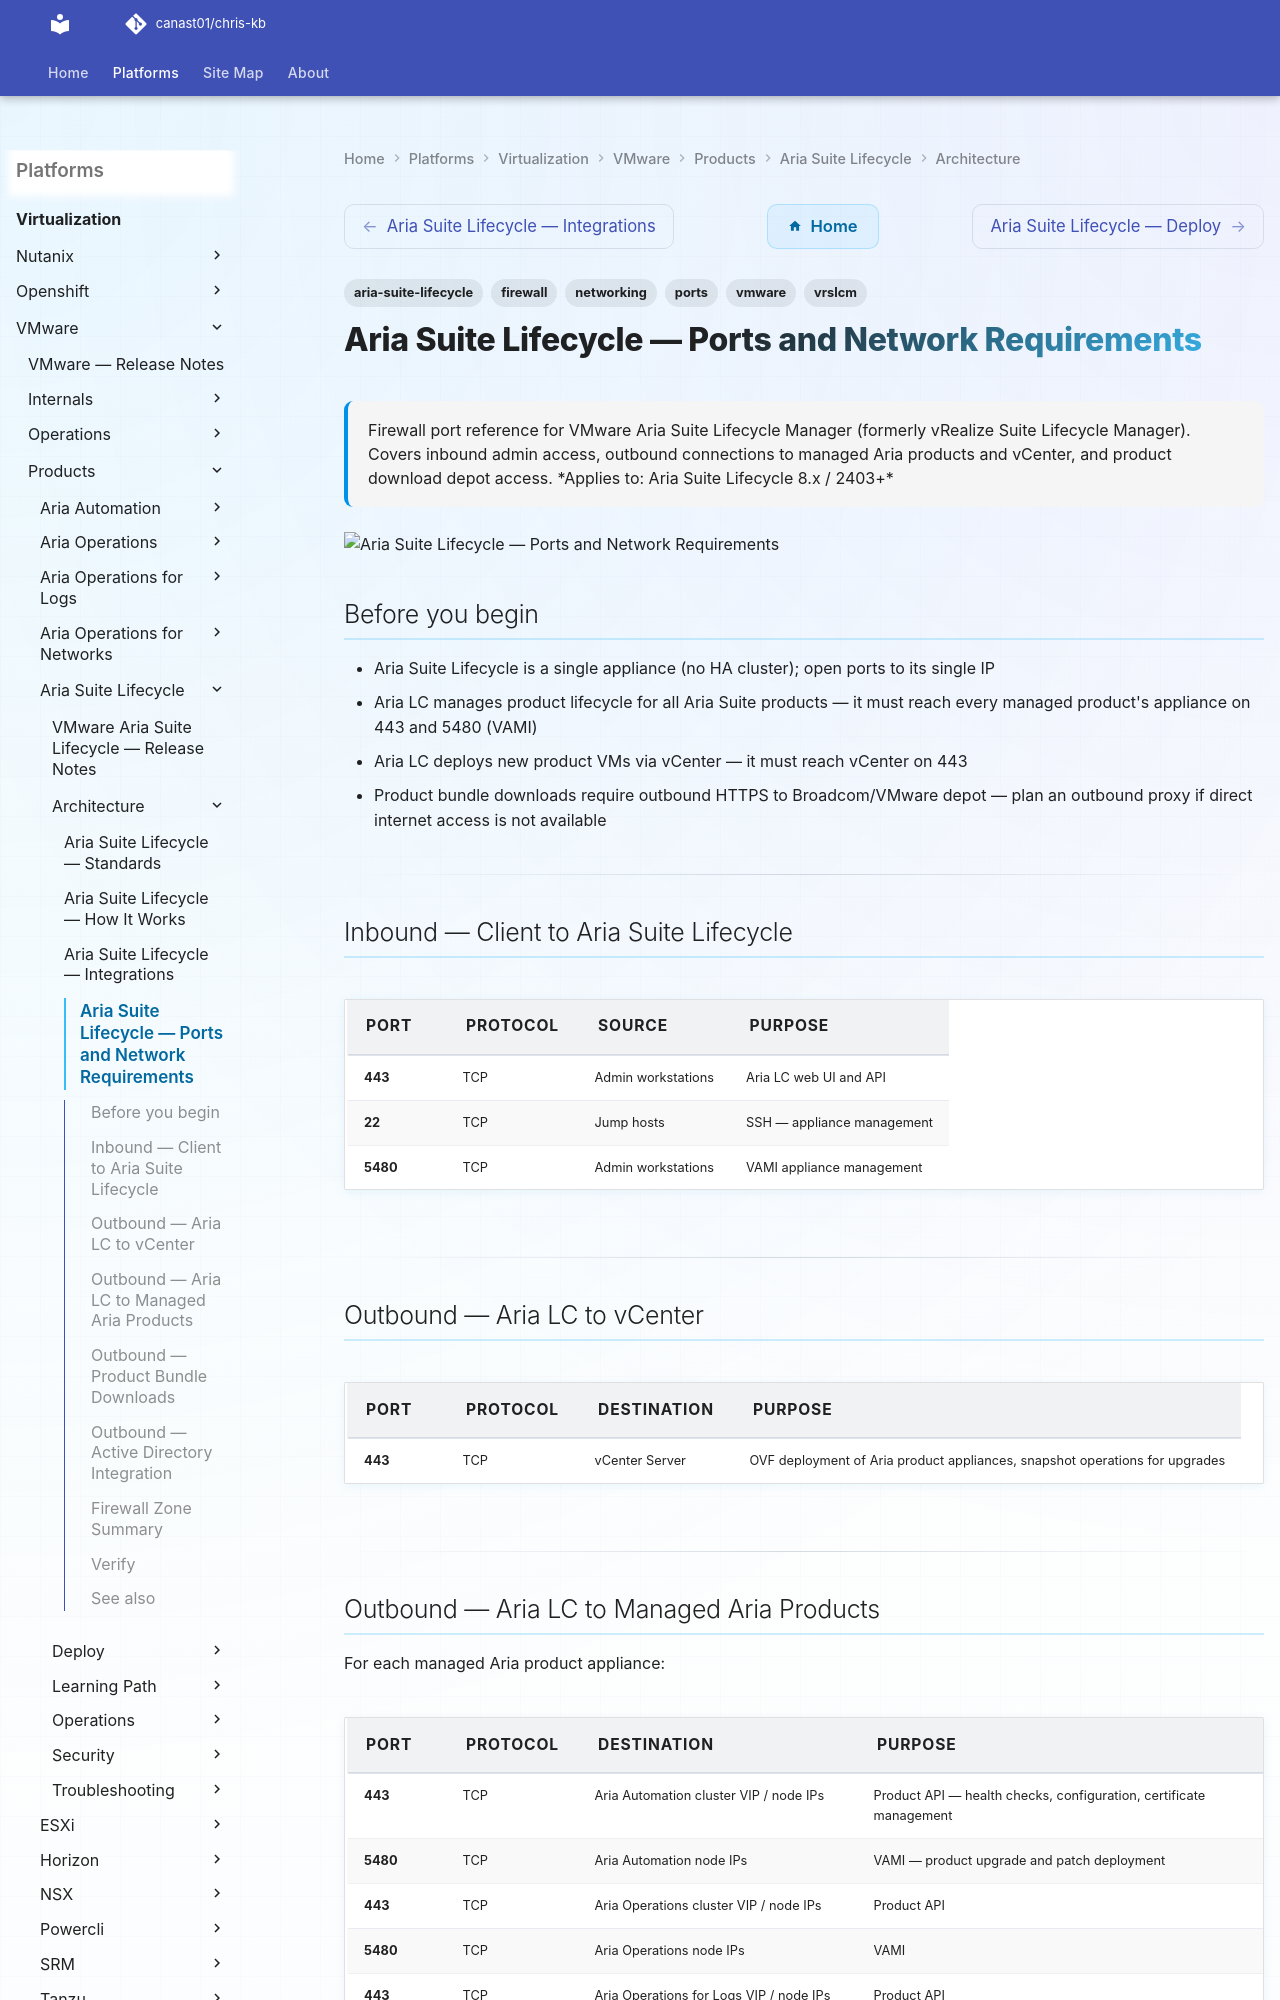

repository: canast01/chris-kb · page: virtualization/vmware/products/aria-suite-lifecycle/architecture/ports/index.html · generator: mkdocs

---
tags:
  - aria-suite-lifecycle
  - vrslcm
  - networking
  - firewall
  - ports
  - vmware
description: "Firewall port reference for VMware Aria Suite Lifecycle Manager (formerly vRealize Suite Lifecycle Manager). Covers inbound admin access, outbound..."
---
# Aria Suite Lifecycle — Ports and Network Requirements

<div class="kb-summary">
Firewall port reference for VMware Aria Suite Lifecycle Manager (formerly vRealize Suite Lifecycle Manager). Covers inbound admin access, outbound connections to managed Aria products and vCenter, and product download depot access.

*Applies to: Aria Suite Lifecycle 8.x / 2403+*
</div>
![Aria Suite Lifecycle — Ports and Network Requirements](../../../../../assets/virtualization-vmware-aria-suite-lifecycle-architecture-port.svg)

## Before you begin

- Aria Suite Lifecycle is a single appliance (no HA cluster); open ports to its single IP
- Aria LC manages product lifecycle for all Aria Suite products — it must reach every managed product's appliance on 443 and 5480 (VAMI)
- Aria LC deploys new product VMs via vCenter — it must reach vCenter on 443
- Product bundle downloads require outbound HTTPS to Broadcom/VMware depot — plan an outbound proxy if direct internet access is not available

---

## Inbound — Client to Aria Suite Lifecycle

| Port | Protocol | Source | Purpose |
|---|---|---|---|
| 443 | TCP | Admin workstations | Aria LC web UI and API |
| 22 | TCP | Jump hosts | SSH — appliance management |
| 5480 | TCP | Admin workstations | VAMI appliance management |

---

## Outbound — Aria LC to vCenter

| Port | Protocol | Destination | Purpose |
|---|---|---|---|
| 443 | TCP | vCenter Server | OVF deployment of Aria product appliances, snapshot operations for upgrades |

---
